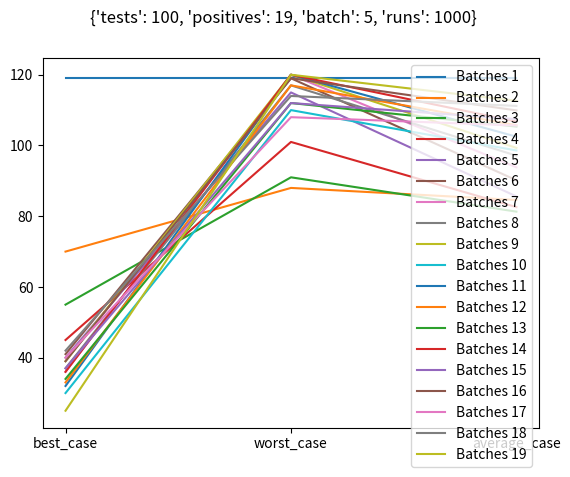

The matplotlib source for this figure:
from math import ceil
import random
import argparse

from matplotlib import pyplot as plt
import numpy as numpy

parser = argparse.ArgumentParser(description='Test batched testing approaches.')
parser.add_argument('tests', default=100, type=int, nargs='?')
parser.add_argument('positives', default=19, type=int, nargs='?')
parser.add_argument('batch', default=5, type=int, nargs='?')
parser.add_argument('runs', default=1000, type=int, nargs='?')

args = vars(parser.parse_args())
tests = args['tests']
positives = args['positives']
batch = args['batch']
runs = args['runs']

assert batch >= 0 and tests > 0 and positives > 0, 'what are you doing? stop it!'
assert batch <= tests, 'batch > tests, oof'
assert positives <= tests, 'positives > tests, big oof'

def _chunks(lst, n):
    """Yield successive n-sized chunks from lst."""
    for i in range(0, len(lst), n):
        yield lst[i:i + n]

def chunks(lst, n):
    return list(_chunks(lst, n))

def hasTrue(lst):
    return True if True in lst else False

def countPartitions(partition):
    i = 0
    for p in partition:
        if hasTrue(p):
            i += 1
    return i

truncate = lambda v: ceil(v * 1000) / 1000

def plot(graph, batches, **kwargs):
    print(kwargs, kwargs.values())
    graph.plot(list(kwargs.keys()), list(kwargs.values()), label='Batches ' + str(batches))
    return graph

def compute(batch):
    random.seed()

    negatives = tests - positives

    print('tests:\t\t%s' % tests)
    print('positives:\t%s' % positives)
    perc = 100 / (tests / positives)
    perc_rounded = truncate(perc)
    print('%' + ' positive:\t%s' % perc + '%')
    print('batch:\t\t%s' % batch)

    top_level = ceil(tests / batch)
    print('top_level:\t%s' % top_level)

    print('-----')

    best_case = top_level + (ceil(positives / batch) * batch)
    print('best_case:\t%s' % best_case)

    worst_case = top_level + ((positives if positives < top_level else top_level) * batch)
    print('worst_case:\t%s' % worst_case)

    print('-----')

    # Time to monte carlo!
    tested = []
    for i in range(positives):
        tested.append(True)
    for i in range(negatives):
        tested.append(False)

    def monteCarlo():
        random.shuffle(tested)

        partitioned = chunks(tested, batch)

        # this many partitions have at least one positive test
        count = countPartitions(partitioned)

        return count

    print('Running %s scenarios...' % runs)
    total = 0
    for i in range(runs):
        total += monteCarlo() * batch

    average_run = total / runs
    print('average_run:\t%s' % average_run)
    average_case = top_level + average_run
    print('average_case:\t%s' % average_case)
    assert average_case <= worst_case and average_case >= best_case, 'this should be impossible'
    diff = truncate(tests - average_case)
    if diff > 0:
        print('this setup would SAVE ~%s extra tests' % diff)
    else:
        print('this setup would LOST ~%s more tests' % diff)

    return { 'best_case': best_case, 'worst_case': worst_case, 'average_case': average_case }

if __name__ == '__main__':
    print('test_shortage.py running')
    for b in range(batch - 4, batch + 15):
        plot(plt, b, **compute(b))
    plt.legend()
    plt.suptitle(str(args))
    plt.show()
